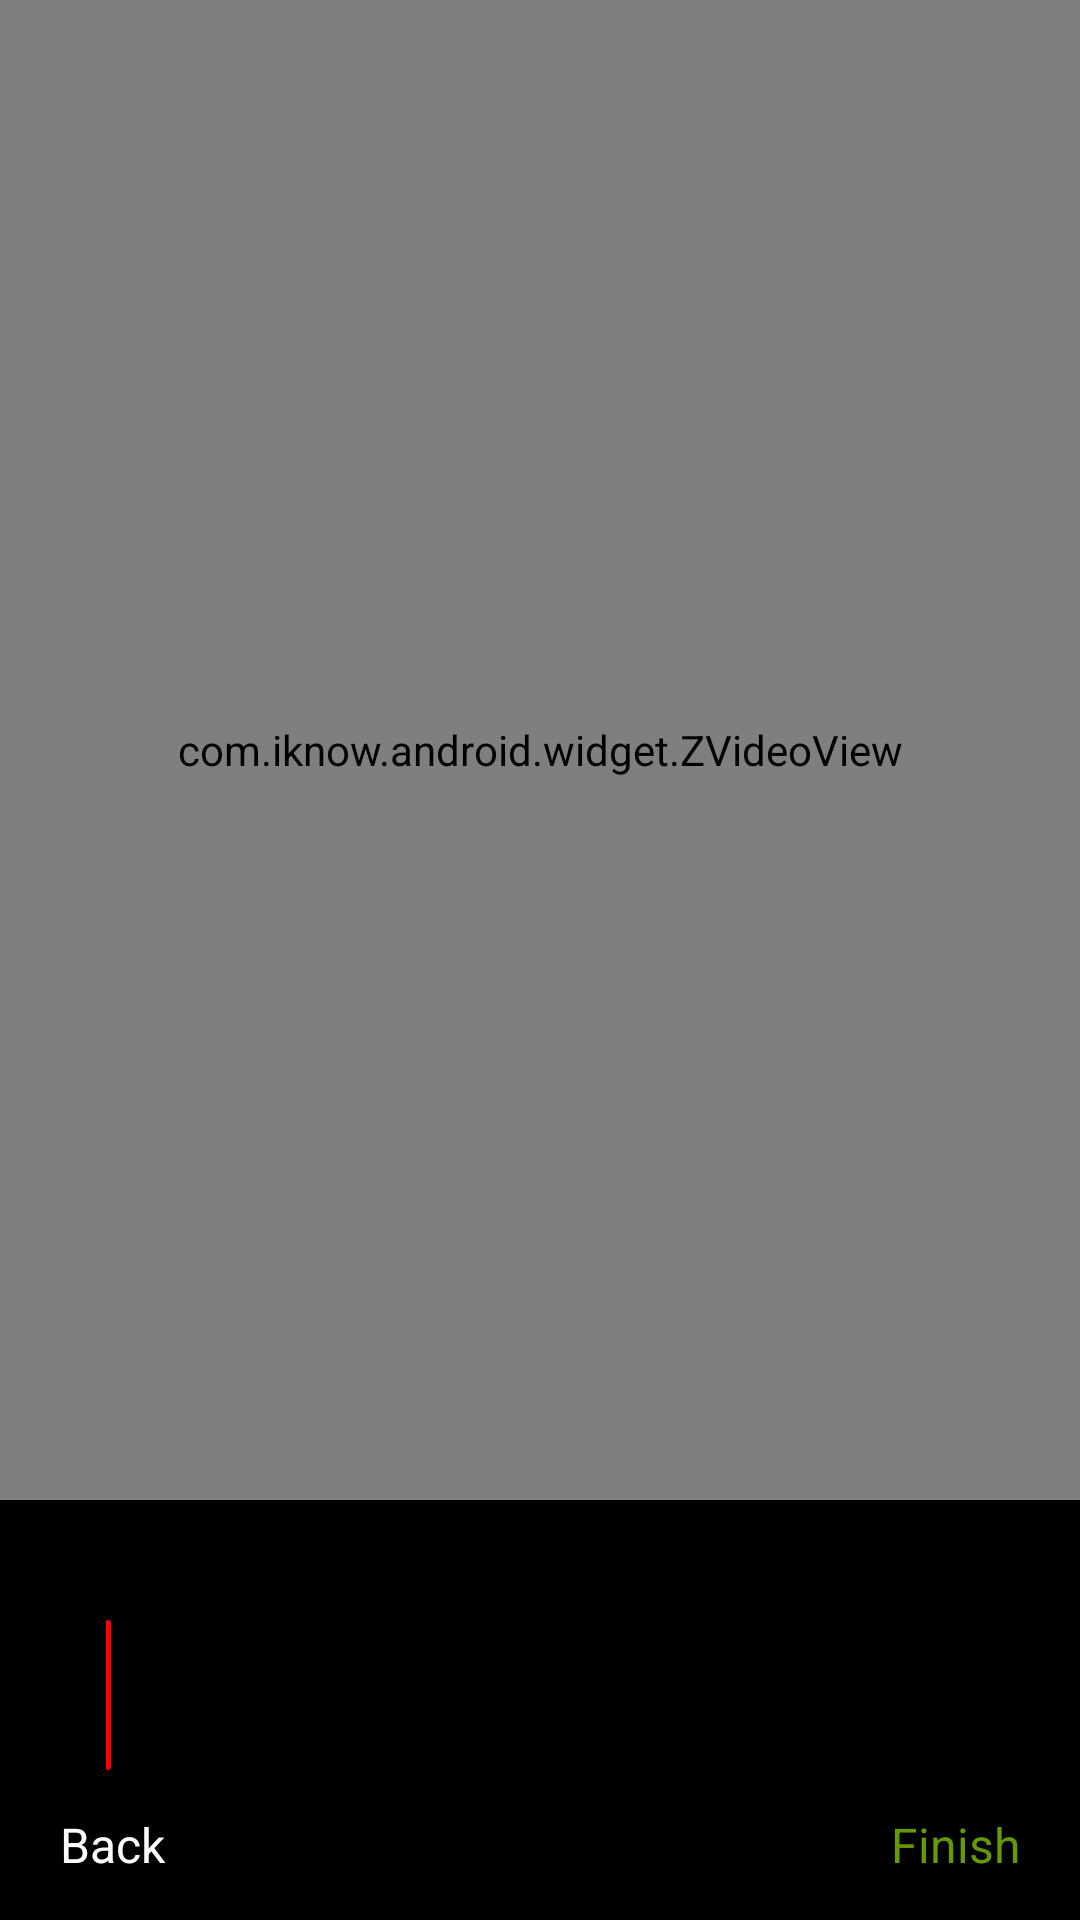

Here is an Android app screen rendered from its layout file. Give the layout XML and the strings, colors and styles it references.
<!-- AndroidManifest.xml: application theme AppTheme -->
<!-- res/layout/video_trimmer_view.xml -->
<?xml version="1.0" encoding="utf-8"?>
<RelativeLayout
    xmlns:android="http://schemas.android.com/apk/res/android"
    xmlns:tools="http://schemas.android.com/tools"
    android:layout_width="match_parent"
    android:layout_height="match_parent"
    >

  <RelativeLayout
      android:id="@+id/layout_surface_view"
      android:layout_width="match_parent"
      android:layout_height="match_parent"
      android:layout_above="@+id/layout"
      android:background="@android:color/black"
      android:gravity="center"
      >

    <com.iknow.android.widget.ZVideoView
        android:id="@+id/video_loader"
        android:layout_width="match_parent"
        android:layout_height="match_parent"
        android:layout_centerInParent="true"
        />

  </RelativeLayout>

  <RelativeLayout
      android:id="@+id/layout"
      android:layout_width="match_parent"
      android:layout_height="wrap_content"
      android:layout_alignParentBottom="true"
      android:background="@android:color/black"
      >

    <TextView
        android:id="@+id/video_shoot_tip"
        android:layout_width="match_parent"
        android:layout_height="30dp"
        android:layout_alignParentLeft="true"
        android:layout_alignParentStart="true"
        android:layout_alignParentTop="true"
        android:gravity="center"
        android:textColor="@android:color/white"
        android:textSize="12dp"
        tools:text="拖动选择你要发表的10秒以内片段"
        />
    <FrameLayout
        android:id="@+id/video_frames_layout"
        android:layout_width="match_parent"
        android:layout_height="60dp"
        android:layout_below="@+id/video_shoot_tip"
        >

      <androidx.recyclerview.widget.RecyclerView
          android:id="@+id/video_frames_recyclerView"
          android:layout_width="match_parent"
          android:layout_height="50dp"
          android:layout_gravity="bottom"
          tools:background="@android:color/holo_green_light"
          />

      <ImageView
          android:id="@+id/positionIcon"
          android:layout_width="wrap_content"
          android:layout_height="50dp"
          android:layout_gravity="bottom"
          android:layout_marginLeft="35dp"
          android:contentDescription="@null"
          android:src="@drawable/icon_seek_bar"
          />

      <LinearLayout
          android:layout_width="match_parent"
          android:layout_height="wrap_content"
          android:layout_gravity="bottom"
          android:orientation="horizontal"
          >

        <View
            android:layout_width="35dp"
            android:layout_height="50dp"
            android:layout_gravity="bottom"
            android:background="@color/shadow_color"
            />

        <LinearLayout
            android:id="@+id/seekBarLayout"
            android:layout_width="0dp"
            android:layout_height="60dp"
            android:layout_gravity="bottom"
            android:layout_weight="1"
            android:gravity="bottom"
            android:orientation="vertical"
            />

        <View
            android:layout_width="35dp"
            android:layout_height="match_parent"
            android:layout_gravity="bottom"
            android:background="@color/shadow_color"
            />
      </LinearLayout>
    </FrameLayout>

    <FrameLayout
        android:layout_width="match_parent"
        android:layout_height="50dp"
        android:layout_below="@+id/video_frames_layout"
        android:layout_marginLeft="10dp"
        android:layout_marginRight="10dp"
        android:orientation="horizontal"
        android:visibility="visible"
        >

      <TextView
          android:id="@+id/cancelBtn"
          android:layout_width="wrap_content"
          android:layout_height="match_parent"
          android:layout_gravity="left"
          android:gravity="center"
          android:padding="10dp"
          android:text="@string/back"
          android:textColor="@android:color/white"
          android:textSize="16dp"
          />

      <ImageView
          android:id="@+id/icon_video_play"
          android:layout_width="wrap_content"
          android:layout_height="match_parent"
          android:layout_gravity="center"
          android:padding="12dp"
          android:src="@drawable/ic_video_play_black"
          />

      <TextView
          android:id="@+id/finishBtn"
          android:layout_width="wrap_content"
          android:layout_height="match_parent"
          android:layout_gravity="right"
          android:gravity="center"
          android:padding="10dp"
          android:text="@string/finish"
          android:textColor="@android:color/holo_green_dark"
          android:textSize="16dp"
          />

    </FrameLayout>

  </RelativeLayout>
</RelativeLayout>
<!-- resources referenced by this layout -->
<resources>
  <color name="shadow_color">#7F000000</color>
  <!-- drawable icon_seek_bar: png bitmap (drawable-xhdpi, 220 bytes) -->
  <string name="back">Back</string>
  <string name="finish">Finish</string>
  <style name="AppTheme" parent="Theme.AppCompat.Light.NoActionBar">
          <item name="colorPrimary">@color/colorPrimary</item>
          <item name="colorPrimaryDark">@color/colorPrimaryDark</item>
          <item name="colorAccent">@color/colorAccent</item>
      </style>
  <color name="colorPrimary">#3F51B5</color>
  <color name="colorPrimaryDark">#303F9F</color>
  <color name="colorAccent">#FF4081</color>
</resources>
